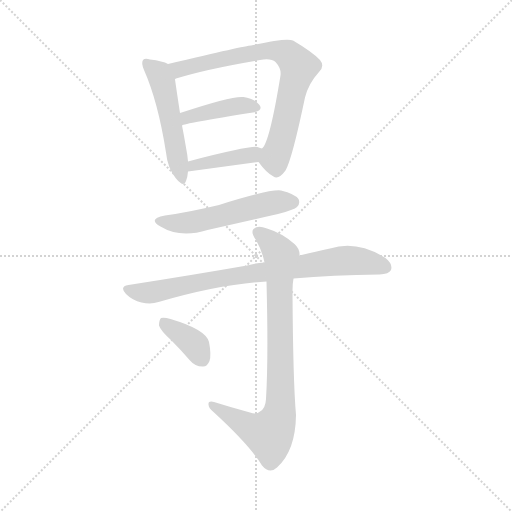
t = 0.00 s
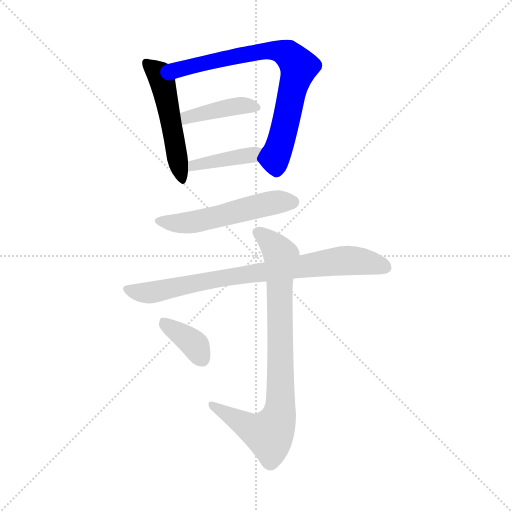
t = 1.21 s
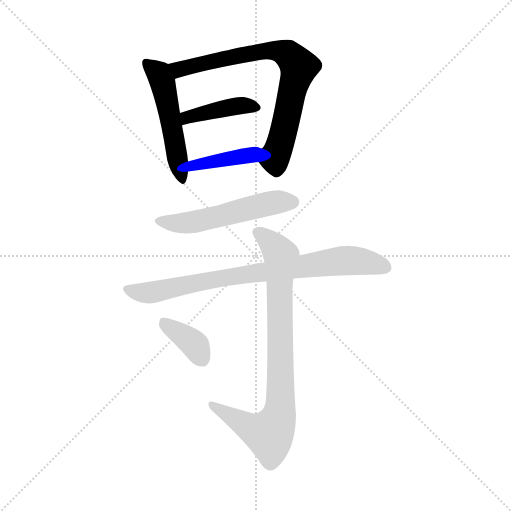
t = 2.42 s
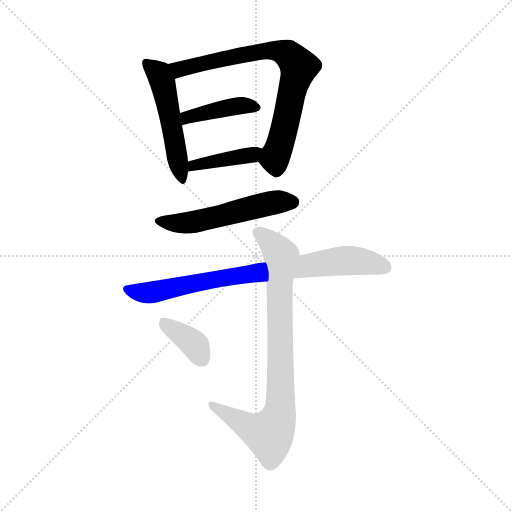
t = 3.63 s
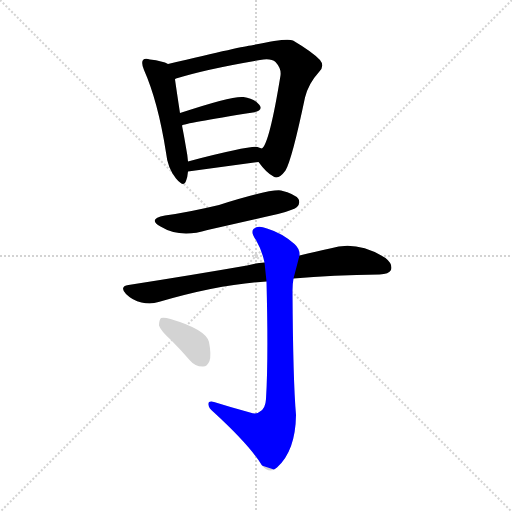
t = 4.84 s
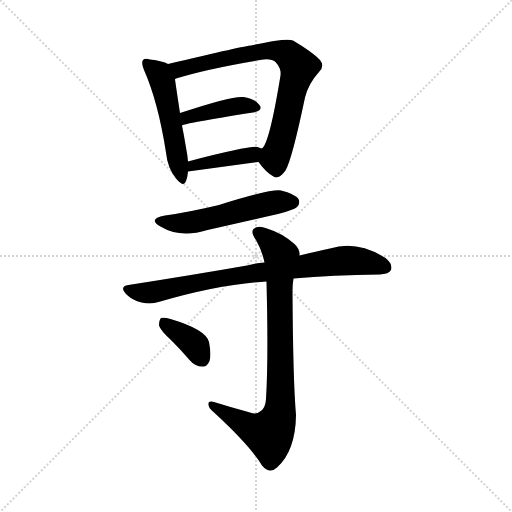
t = 6.04 s

The animated SVG that drew these frames (rendered in a browser with its animation timeline set to each time). Animation: 8 CSS @keyframes rules; one cycle of 6.04 s.

<svg version="1.1" viewBox="0 0 1024 1024" xmlns="http://www.w3.org/2000/svg">
  <g stroke="lightgray" stroke-dasharray="1,1" stroke-width="1" transform="scale(4, 4)">
    <line x1="0" y1="0" x2="256" y2="256"></line>
    <line x1="256" y1="0" x2="0" y2="256"></line>
    <line x1="128" y1="0" x2="128" y2="256"></line>
    <line x1="0" y1="128" x2="256" y2="128"></line>
  </g>
<g transform="scale(1, -1) translate(0, -900)">
   <style type="text/css">
    @keyframes keyframes0 {
      from {
       stroke: blue;
       stroke-dashoffset: 504;
       stroke-width: 128;
       }
       62% {
       animation-timing-function: step-end;
       stroke: blue;
       stroke-dashoffset: 0;
       stroke-width: 128;
       }
       to {
       stroke: black;
       stroke-width: 1024;
       }
       }
       #make-me-a-hanzi-animation-0 {
         animation: keyframes0 0.660156s both;
         animation-delay: 0.000000s;
         animation-timing-function: linear;
       }
    @keyframes keyframes1 {
      from {
       stroke: blue;
       stroke-dashoffset: 733;
       stroke-width: 128;
       }
       70% {
       animation-timing-function: step-end;
       stroke: blue;
       stroke-dashoffset: 0;
       stroke-width: 128;
       }
       to {
       stroke: black;
       stroke-width: 1024;
       }
       }
       #make-me-a-hanzi-animation-1 {
         animation: keyframes1 0.846517s both;
         animation-delay: 0.660156s;
         animation-timing-function: linear;
       }
    @keyframes keyframes2 {
      from {
       stroke: blue;
       stroke-dashoffset: 407;
       stroke-width: 128;
       }
       57% {
       animation-timing-function: step-end;
       stroke: blue;
       stroke-dashoffset: 0;
       stroke-width: 128;
       }
       to {
       stroke: black;
       stroke-width: 1024;
       }
       }
       #make-me-a-hanzi-animation-2 {
         animation: keyframes2 0.581217s both;
         animation-delay: 1.506673s;
         animation-timing-function: linear;
       }
    @keyframes keyframes3 {
      from {
       stroke: blue;
       stroke-dashoffset: 399;
       stroke-width: 128;
       }
       56% {
       animation-timing-function: step-end;
       stroke: blue;
       stroke-dashoffset: 0;
       stroke-width: 128;
       }
       to {
       stroke: black;
       stroke-width: 1024;
       }
       }
       #make-me-a-hanzi-animation-3 {
         animation: keyframes3 0.574707s both;
         animation-delay: 2.087891s;
         animation-timing-function: linear;
       }
    @keyframes keyframes4 {
      from {
       stroke: blue;
       stroke-dashoffset: 525;
       stroke-width: 128;
       }
       63% {
       animation-timing-function: step-end;
       stroke: blue;
       stroke-dashoffset: 0;
       stroke-width: 128;
       }
       to {
       stroke: black;
       stroke-width: 1024;
       }
       }
       #make-me-a-hanzi-animation-4 {
         animation: keyframes4 0.677246s both;
         animation-delay: 2.662598s;
         animation-timing-function: linear;
       }
    @keyframes keyframes5 {
      from {
       stroke: blue;
       stroke-dashoffset: 779;
       stroke-width: 128;
       }
       72% {
       animation-timing-function: step-end;
       stroke: blue;
       stroke-dashoffset: 0;
       stroke-width: 128;
       }
       to {
       stroke: black;
       stroke-width: 1024;
       }
       }
       #make-me-a-hanzi-animation-5 {
         animation: keyframes5 0.883952s both;
         animation-delay: 3.339844s;
         animation-timing-function: linear;
       }
    @keyframes keyframes6 {
      from {
       stroke: blue;
       stroke-dashoffset: 811;
       stroke-width: 128;
       }
       73% {
       animation-timing-function: step-end;
       stroke: blue;
       stroke-dashoffset: 0;
       stroke-width: 128;
       }
       to {
       stroke: black;
       stroke-width: 1024;
       }
       }
       #make-me-a-hanzi-animation-6 {
         animation: keyframes6 0.909993s both;
         animation-delay: 4.223796s;
         animation-timing-function: linear;
       }
    @keyframes keyframes7 {
      from {
       stroke: blue;
       stroke-dashoffset: 367;
       stroke-width: 128;
       }
       54% {
       animation-timing-function: step-end;
       stroke: blue;
       stroke-dashoffset: 0;
       stroke-width: 128;
       }
       to {
       stroke: black;
       stroke-width: 1024;
       }
       }
       #make-me-a-hanzi-animation-7 {
         animation: keyframes7 0.548665s both;
         animation-delay: 5.133789s;
         animation-timing-function: linear;
       }
</style>
<path d="M 336.0 772.0 Q 326.0 778.0 300.0 781.0 Q 290.0 784.0 286.0 780.0 Q 282.0 774.0 288.0 760.0 Q 316.0 697.0 332.0 595.0 Q 335.0 564.0 352.0 543.0 Q 368.0 524.0 372.0 538.0 Q 375.0 545.0 376.0 557.0 L 376.0 577.0 Q 375.0 590.0 372.0 605.0 Q 368.0 629.0 364.0 649.0 L 360.0 674.0 Q 353.0 720.0 350.0 741.0 C 346.0 767.0 346.0 767.0 336.0 772.0 Z" fill="lightgray"></path> 
<path d="M 517.0 576.0 Q 533.0 554.0 547.0 547.0 Q 557.0 540.0 571.0 559.0 Q 584.0 581.0 610.0 705.0 Q 617.0 733.0 638.0 756.0 Q 650.0 768.0 640.0 780.0 Q 625.0 796.0 586.0 819.0 Q 573.0 825.0 502.0 809.0 Q 492.0 809.0 336.0 772.0 C 307.0 765.0 322.0 730.0 350.0 741.0 Q 350.0 742.0 352.0 743.0 Q 413.0 762.0 520.0 780.0 Q 542.0 784.0 551.0 776.0 Q 563.0 763.0 561.0 749.0 Q 539.0 614.0 524.0 603.0 C 512.0 582.0 512.0 582.0 517.0 576.0 Z" fill="lightgray"></path> 
<path d="M 364.0 649.0 Q 367.0 653.0 506.0 675.0 Q 527.0 679.0 519.0 690.0 Q 509.0 703.0 487.0 706.0 Q 465.0 709.0 360.0 674.0 C 332.0 665.0 336.0 638.0 364.0 649.0 Z" fill="lightgray"></path> 
<path d="M 376.0 557.0 L 517.0 576.0 C 547.0 580.0 552.0 594.0 524.0 603.0 Q 521.0 604.0 515.0 606.0 Q 499.0 609.0 376.0 577.0 C 347.0 569.0 346.0 553.0 376.0 557.0 Z" fill="lightgray"></path> 
<path d="M 330.0 469.0 Q 294.0 462.0 321.0 447.0 Q 360.0 423.0 415.0 440.0 Q 485.0 456.0 556.0 472.0 Q 589.0 481.0 594.0 486.0 Q 601.0 493.0 597.0 502.0 Q 590.0 512.0 562.0 519.0 Q 540.0 522.0 438.0 490.0 Q 375.0 475.0 330.0 469.0 Z" fill="lightgray"></path> 
<path d="M 587.0 343.0 Q 665.0 350.0 759.0 351.0 Q 778.0 352.0 782.0 360.0 Q 786.0 372.0 771.0 384.0 Q 714.0 420.0 660.0 403.0 Q 633.0 397.0 599.0 389.0 L 529.0 375.0 Q 511.0 374.0 494.0 369.0 Q 385.0 350.0 257.0 330.0 Q 238.0 327.0 252.0 312.0 Q 265.0 299.0 283.0 295.0 Q 302.0 291.0 317.0 296.0 Q 440.0 332.0 533.0 337.0 L 587.0 343.0 Z" fill="lightgray"></path> 
<path d="M 500.0 75.0 Q 463.0 85.0 428.0 96.0 Q 416.0 99.0 417.0 91.0 Q 417.0 84.0 427.0 76.0 Q 500.0 9.0 524.0 -31.0 Q 539.0 -49.0 554.0 -35.0 Q 591.0 -2.0 592.0 70.0 Q 586.0 139.0 585.0 318.0 Q 585.0 333.0 587.0 343.0 L 599.0 389.0 Q 600.0 402.0 589.0 412.0 Q 564.0 434.0 534.0 443.0 Q 515.0 450.0 507.0 442.0 Q 501.0 435.0 512.0 420.0 Q 524.0 399.0 529.0 375.0 L 533.0 337.0 Q 537.0 183.0 532.0 102.0 Q 531.0 83.0 520.0 77.0 Q 513.0 70.0 500.0 75.0 Z" fill="lightgray"></path> 
<path d="M 342.0 220.0 Q 361.0 201.0 380.0 179.0 Q 390.0 167.0 405.0 167.0 Q 414.0 166.0 419.0 178.0 Q 423.0 190.0 418.0 216.0 Q 412.0 241.0 341.0 262.0 Q 328.0 266.0 322.0 264.0 Q 318.0 260.0 318.0 249.0 Q 321.0 239.0 342.0 220.0 Z" fill="lightgray"></path> 
      <clipPath id="make-me-a-hanzi-clip-0">
      <path d="M 336.0 772.0 Q 326.0 778.0 300.0 781.0 Q 290.0 784.0 286.0 780.0 Q 282.0 774.0 288.0 760.0 Q 316.0 697.0 332.0 595.0 Q 335.0 564.0 352.0 543.0 Q 368.0 524.0 372.0 538.0 Q 375.0 545.0 376.0 557.0 L 376.0 577.0 Q 375.0 590.0 372.0 605.0 Q 368.0 629.0 364.0 649.0 L 360.0 674.0 Q 353.0 720.0 350.0 741.0 C 346.0 767.0 346.0 767.0 336.0 772.0 Z" fill="lightgray"></path>
      </clipPath>
      <path clip-path="url(#make-me-a-hanzi-clip-0)" d="M 293.0 774.0 L 316.0 755.0 L 326.0 733.0 L 362.0 542.0 " fill="none" id="make-me-a-hanzi-animation-0" stroke-dasharray="376 752" stroke-linecap="round"></path>

      <clipPath id="make-me-a-hanzi-clip-1">
      <path d="M 517.0 576.0 Q 533.0 554.0 547.0 547.0 Q 557.0 540.0 571.0 559.0 Q 584.0 581.0 610.0 705.0 Q 617.0 733.0 638.0 756.0 Q 650.0 768.0 640.0 780.0 Q 625.0 796.0 586.0 819.0 Q 573.0 825.0 502.0 809.0 Q 492.0 809.0 336.0 772.0 C 307.0 765.0 322.0 730.0 350.0 741.0 Q 350.0 742.0 352.0 743.0 Q 413.0 762.0 520.0 780.0 Q 542.0 784.0 551.0 776.0 Q 563.0 763.0 561.0 749.0 Q 539.0 614.0 524.0 603.0 C 512.0 582.0 512.0 582.0 517.0 576.0 Z" fill="lightgray"></path>
      </clipPath>
      <path clip-path="url(#make-me-a-hanzi-clip-1)" d="M 350.0 772.0 L 358.0 762.0 L 366.0 762.0 L 536.0 800.0 L 567.0 796.0 L 589.0 779.0 L 596.0 760.0 L 568.0 637.0 L 549.0 583.0 L 553.0 564.0 " fill="none" id="make-me-a-hanzi-animation-1" stroke-dasharray="605 1210" stroke-linecap="round"></path>

      <clipPath id="make-me-a-hanzi-clip-2">
      <path d="M 364.0 649.0 Q 367.0 653.0 506.0 675.0 Q 527.0 679.0 519.0 690.0 Q 509.0 703.0 487.0 706.0 Q 465.0 709.0 360.0 674.0 C 332.0 665.0 336.0 638.0 364.0 649.0 Z" fill="lightgray"></path>
      </clipPath>
      <path clip-path="url(#make-me-a-hanzi-clip-2)" d="M 367.0 657.0 L 376.0 668.0 L 433.0 681.0 L 479.0 689.0 L 510.0 685.0 " fill="none" id="make-me-a-hanzi-animation-2" stroke-dasharray="279 558" stroke-linecap="round"></path>

      <clipPath id="make-me-a-hanzi-clip-3">
      <path d="M 376.0 557.0 L 517.0 576.0 C 547.0 580.0 552.0 594.0 524.0 603.0 Q 521.0 604.0 515.0 606.0 Q 499.0 609.0 376.0 577.0 C 347.0 569.0 346.0 553.0 376.0 557.0 Z" fill="lightgray"></path>
      </clipPath>
      <path clip-path="url(#make-me-a-hanzi-clip-3)" d="M 383.0 562.0 L 388.0 572.0 L 500.0 590.0 L 517.0 598.0 " fill="none" id="make-me-a-hanzi-animation-3" stroke-dasharray="271 542" stroke-linecap="round"></path>

      <clipPath id="make-me-a-hanzi-clip-4">
      <path d="M 330.0 469.0 Q 294.0 462.0 321.0 447.0 Q 360.0 423.0 415.0 440.0 Q 485.0 456.0 556.0 472.0 Q 589.0 481.0 594.0 486.0 Q 601.0 493.0 597.0 502.0 Q 590.0 512.0 562.0 519.0 Q 540.0 522.0 438.0 490.0 Q 375.0 475.0 330.0 469.0 Z" fill="lightgray"></path>
      </clipPath>
      <path clip-path="url(#make-me-a-hanzi-clip-4)" d="M 322.0 459.0 L 347.0 453.0 L 384.0 456.0 L 553.0 496.0 L 585.0 496.0 " fill="none" id="make-me-a-hanzi-animation-4" stroke-dasharray="397 794" stroke-linecap="round"></path>

      <clipPath id="make-me-a-hanzi-clip-5">
      <path d="M 587.0 343.0 Q 665.0 350.0 759.0 351.0 Q 778.0 352.0 782.0 360.0 Q 786.0 372.0 771.0 384.0 Q 714.0 420.0 660.0 403.0 Q 633.0 397.0 599.0 389.0 L 529.0 375.0 Q 511.0 374.0 494.0 369.0 Q 385.0 350.0 257.0 330.0 Q 238.0 327.0 252.0 312.0 Q 265.0 299.0 283.0 295.0 Q 302.0 291.0 317.0 296.0 Q 440.0 332.0 533.0 337.0 L 587.0 343.0 Z" fill="lightgray"></path>
      </clipPath>
      <path clip-path="url(#make-me-a-hanzi-clip-5)" d="M 255.0 321.0 L 300.0 315.0 L 448.0 345.0 L 674.0 378.0 L 727.0 377.0 L 771.0 365.0 " fill="none" id="make-me-a-hanzi-animation-5" stroke-dasharray="651 1302" stroke-linecap="round"></path>

      <clipPath id="make-me-a-hanzi-clip-6">
      <path d="M 500.0 75.0 Q 463.0 85.0 428.0 96.0 Q 416.0 99.0 417.0 91.0 Q 417.0 84.0 427.0 76.0 Q 500.0 9.0 524.0 -31.0 Q 539.0 -49.0 554.0 -35.0 Q 591.0 -2.0 592.0 70.0 Q 586.0 139.0 585.0 318.0 Q 585.0 333.0 587.0 343.0 L 599.0 389.0 Q 600.0 402.0 589.0 412.0 Q 564.0 434.0 534.0 443.0 Q 515.0 450.0 507.0 442.0 Q 501.0 435.0 512.0 420.0 Q 524.0 399.0 529.0 375.0 L 533.0 337.0 Q 537.0 183.0 532.0 102.0 Q 531.0 83.0 520.0 77.0 Q 513.0 70.0 500.0 75.0 Z" fill="lightgray"></path>
      </clipPath>
      <path clip-path="url(#make-me-a-hanzi-clip-6)" d="M 516.0 436.0 L 545.0 412.0 L 562.0 388.0 L 559.0 72.0 L 536.0 32.0 L 505.0 42.0 L 424.0 89.0 " fill="none" id="make-me-a-hanzi-animation-6" stroke-dasharray="683 1366" stroke-linecap="round"></path>

      <clipPath id="make-me-a-hanzi-clip-7">
      <path d="M 342.0 220.0 Q 361.0 201.0 380.0 179.0 Q 390.0 167.0 405.0 167.0 Q 414.0 166.0 419.0 178.0 Q 423.0 190.0 418.0 216.0 Q 412.0 241.0 341.0 262.0 Q 328.0 266.0 322.0 264.0 Q 318.0 260.0 318.0 249.0 Q 321.0 239.0 342.0 220.0 Z" fill="lightgray"></path>
      </clipPath>
      <path clip-path="url(#make-me-a-hanzi-clip-7)" d="M 326.0 255.0 L 391.0 209.0 L 405.0 181.0 " fill="none" id="make-me-a-hanzi-animation-7" stroke-dasharray="239 478" stroke-linecap="round"></path>

</g>
</svg>
